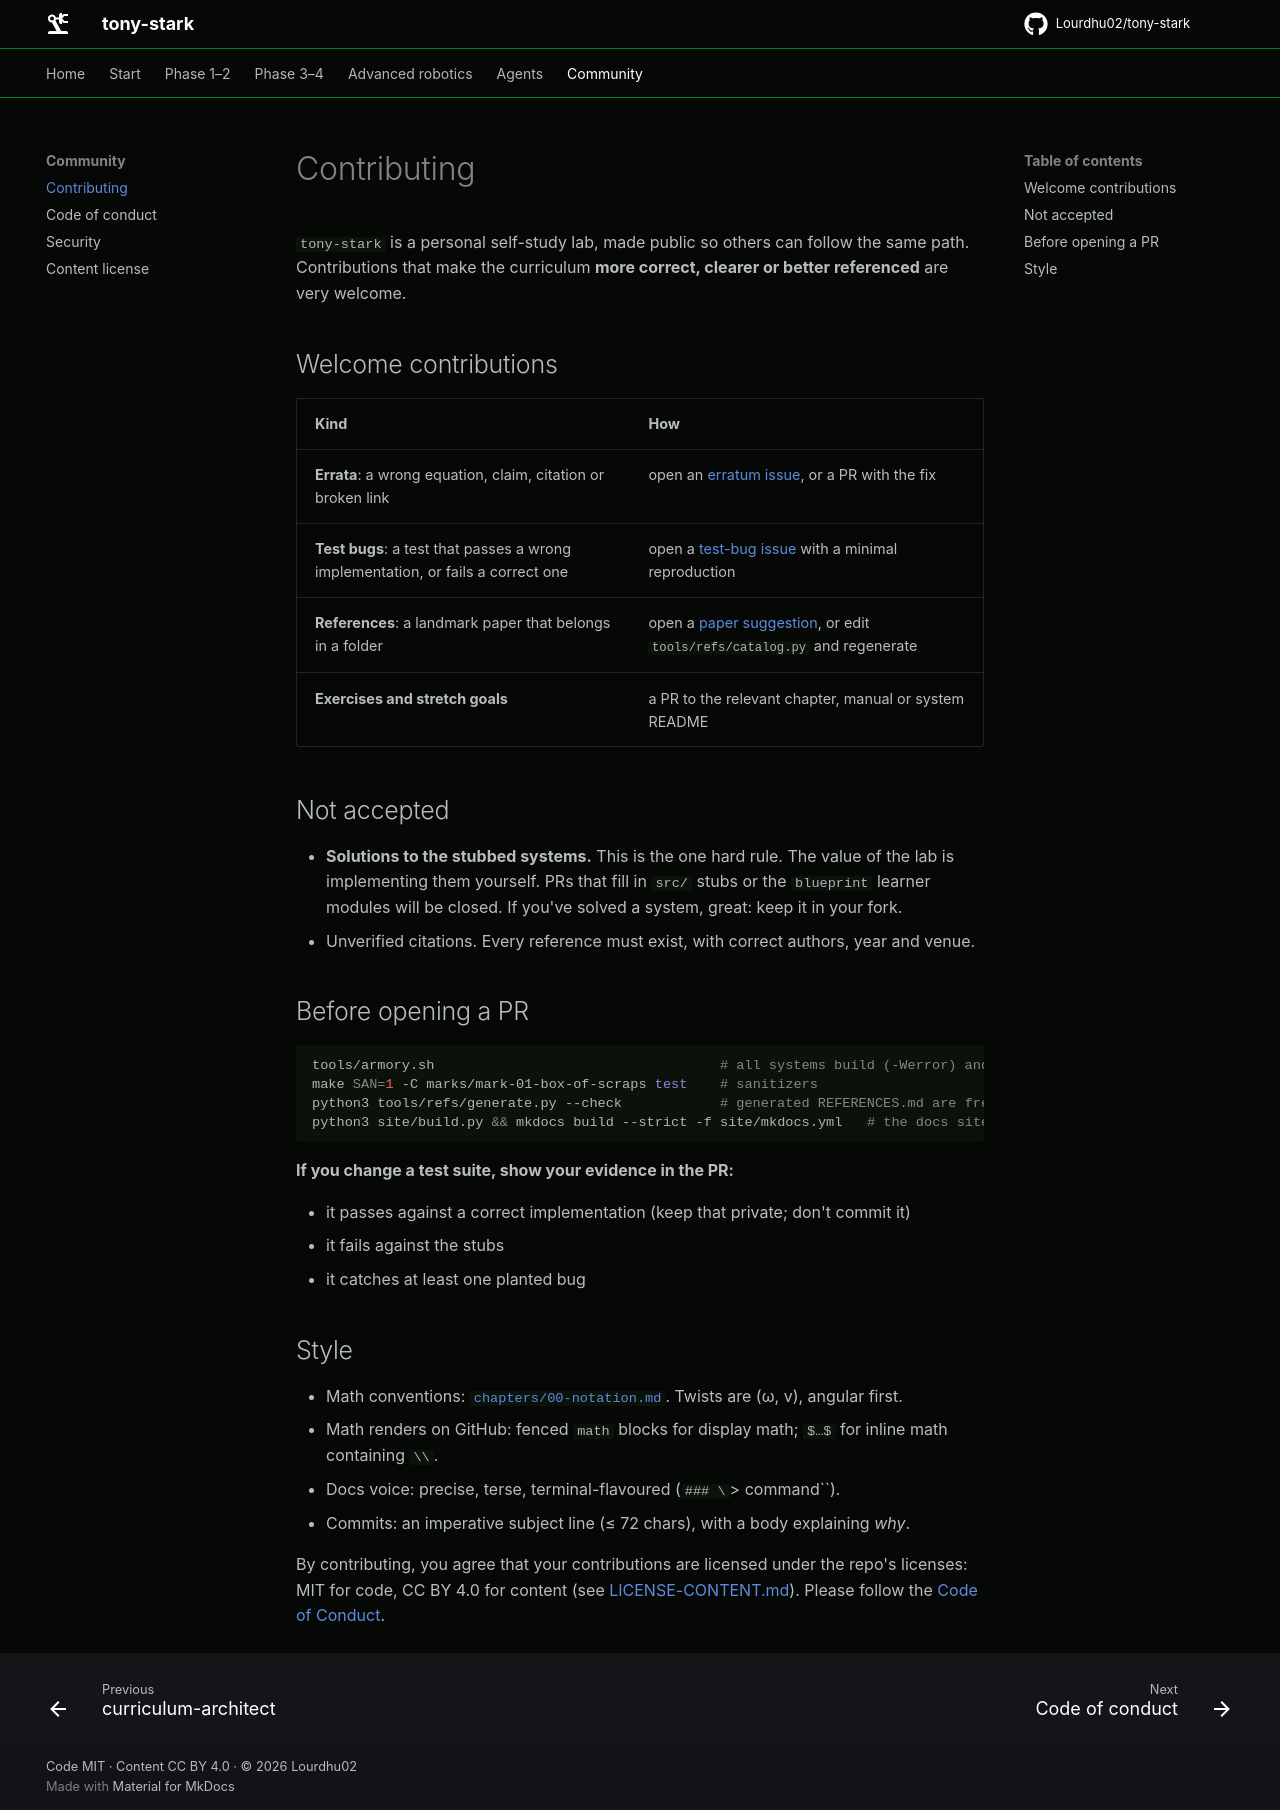

repository: Lourdhu02/tony-stark · page: CONTRIBUTING/index.html · generator: mkdocs

# Contributing

`tony-stark` is a personal self-study lab, made public so others can follow the same path. Contributions that make the curriculum **more correct, clearer or better referenced** are very welcome.

## Welcome contributions

| Kind | How |
|---|---|
| **Errata**: a wrong equation, claim, citation or broken link | open an [erratum issue](https://github.com/Lourdhu02/tony-stark/issues/new?template=erratum.yml), or a PR with the fix |
| **Test bugs**: a test that passes a wrong implementation, or fails a correct one | open a [test-bug issue](https://github.com/Lourdhu02/tony-stark/issues/new?template=test-bug.yml) with a minimal reproduction |
| **References**: a landmark paper that belongs in a folder | open a [paper suggestion](https://github.com/Lourdhu02/tony-stark/issues/new?template=paper.yml), or edit `tools/refs/catalog.py` and regenerate |
| **Exercises and stretch goals** | a PR to the relevant chapter, manual or system README |

## Not accepted

- **Solutions to the stubbed systems.** This is the one hard rule. The value of the lab is implementing them yourself. PRs that fill in `src/` stubs or the `blueprint` learner modules will be closed. If you've solved a system, great: keep it in your fork.
- Unverified citations. Every reference must exist, with correct authors, year and venue.

## Before opening a PR

```sh
tools/armory.sh                                   # all systems build (-Werror) and the dashboard runs
make SAN=1 -C marks/mark-01-box-of-scraps test    # sanitizers
python3 tools/refs/generate.py --check            # generated REFERENCES.md are fresh
python3 site/build.py && mkdocs build --strict -f site/mkdocs.yml   # the docs site builds
```

**If you change a test suite, show your evidence in the PR:**
- it passes against a correct implementation (keep that private; don't commit it)
- it fails against the stubs
- it catches at least one planted bug

## Style

- Math conventions: [`chapters/00-notation.md`](marks/mark-11-blueprint/chapters/00-notation.md). Twists are (ω, v), angular first.
- Math renders on GitHub: fenced `math` blocks for display math; `` $`…`$ `` for inline math containing `\\`.
- Docs voice: precise, terse, terminal-flavoured (`### \`> command\``).
- Commits: an imperative subject line (≤ 72 chars), with a body explaining *why*.

By contributing, you agree that your contributions are licensed under the repo's licenses: MIT for code, CC BY 4.0 for content (see [LICENSE-CONTENT.md](LICENSE-CONTENT.md)). Please follow the [Code of Conduct](CODE_OF_CONDUCT.md).
